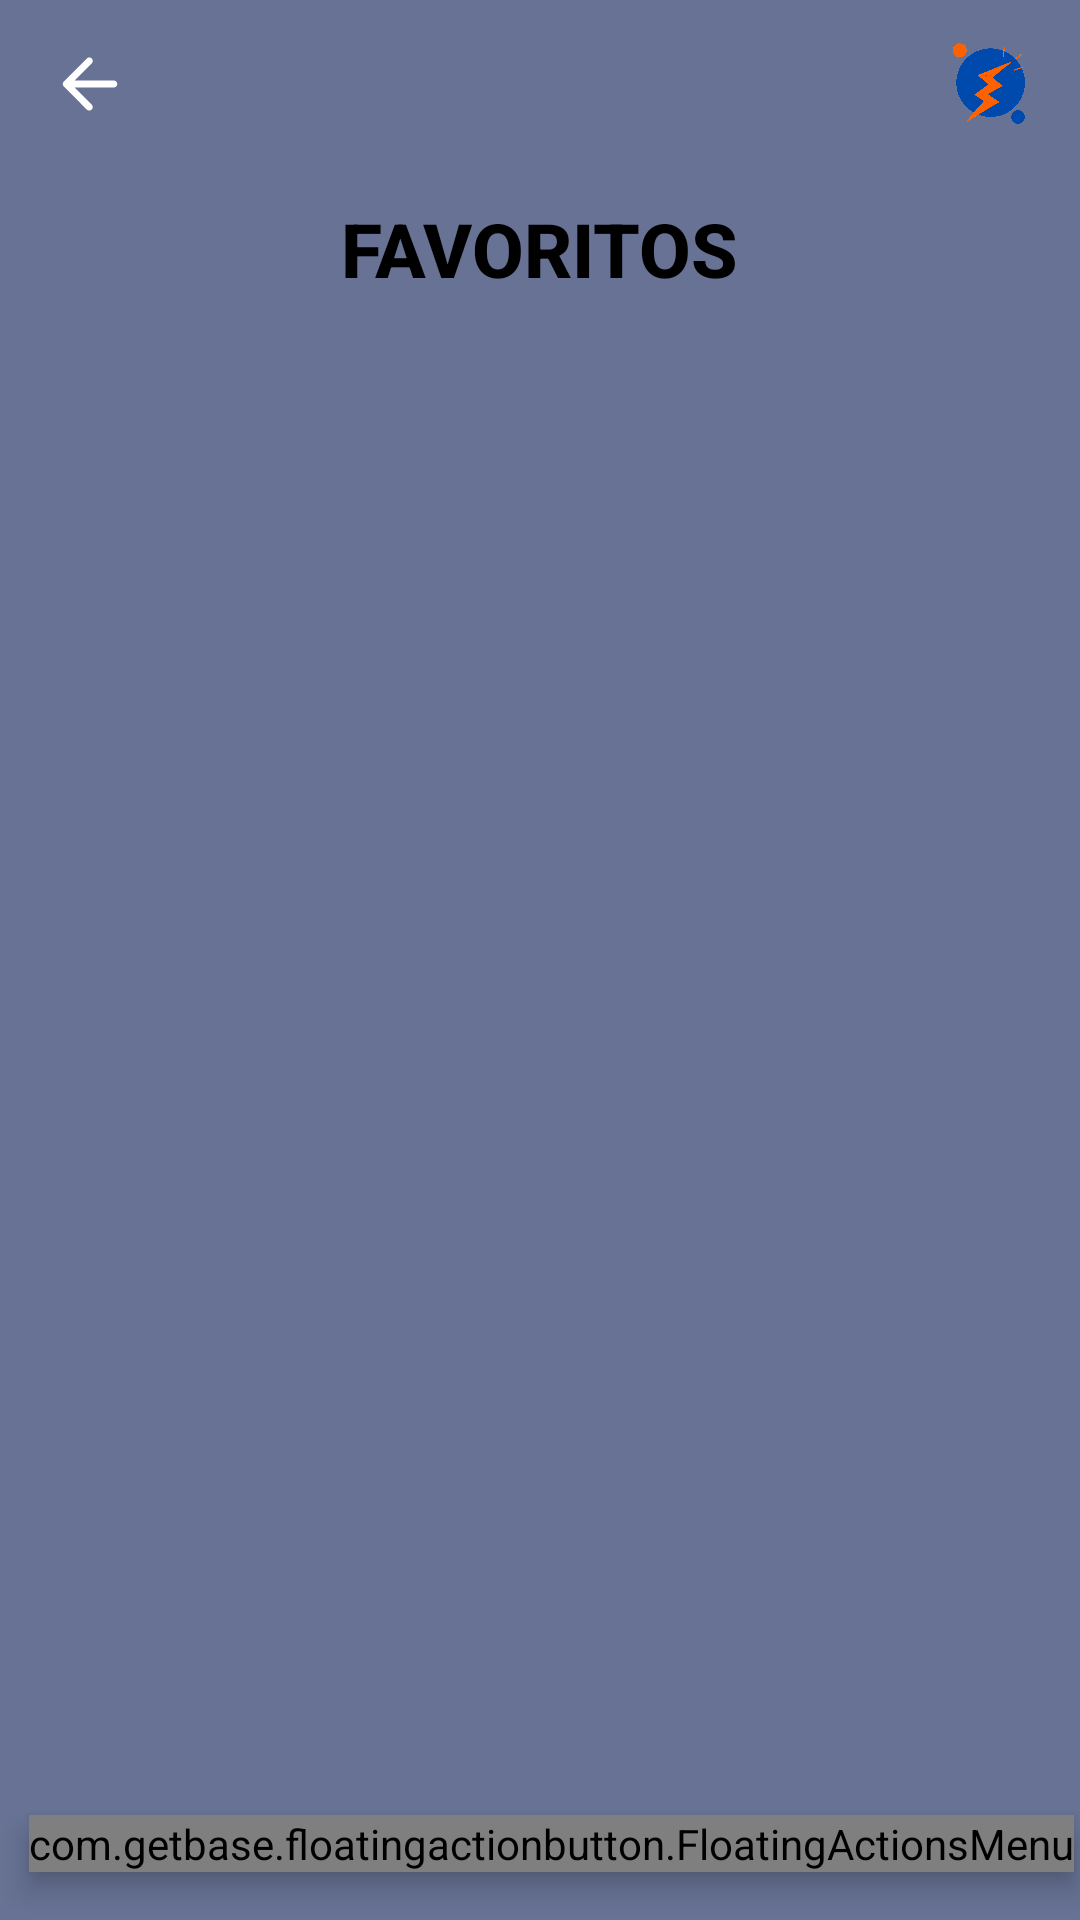

Produce the Android XML layout that renders to this screen, including the resource entries it uses.
<!-- AndroidManifest.xml: application theme Theme.Clima -->
<!-- res/layout/activity_search.xml -->
<?xml version="1.0" encoding="utf-8"?>
<LinearLayout xmlns:android="http://schemas.android.com/apk/res/android"
    xmlns:app="http://schemas.android.com/apk/res-auto"
    xmlns:tools="http://schemas.android.com/tools"
    android:layout_width="match_parent"
    android:layout_height="match_parent"
    android:background="@color/primary_light"
    android:orientation="vertical"
    tools:context=".screen.SearchActivity">


    <androidx.appcompat.widget.Toolbar
        android:id="@+id/toolbar_transaction"
        android:layout_width="match_parent"
        android:layout_height="wrap_content"
        app:layout_constraintTop_toTopOf="parent"
        app:titleTextColor="@color/white">


        <ImageView
            android:id="@+id/home"
            android:layout_width="28dp"
            android:layout_height="28dp"
            android:layout_gravity="left"
            android:scaleType="centerCrop"
            android:src="@drawable/ic_arrow_back_white"
            tools:ignore="ContentDescription" />

        

        <ImageView
            android:id="@+id/profile"
            android:layout_width="28dp"
            android:layout_height="28dp"
            android:layout_gravity="end"
            android:layout_marginEnd="16dp"
            android:scaleType="centerCrop"
            android:src="@drawable/logo"
            tools:ignore="ContentDescription" />

    </androidx.appcompat.widget.Toolbar>

    <TextView
        style="@style/TextAppearance.AppCompat.Title"
        android:layout_width="wrap_content"
        android:layout_height="wrap_content"
        android:layout_gravity="center_horizontal"
        android:layout_marginTop="10dp"
        android:text="@string/favorite_title"
        android:textColor="@color/black"
        android:textSize="25sp"
        android:textStyle="bold" />

    <FrameLayout
        android:layout_width="match_parent"
        android:layout_height="match_parent">
    <androidx.recyclerview.widget.RecyclerView
        android:id="@+id/favorite_recycler"
        android:layout_width="match_parent"
        android:layout_height="match_parent"
        android:layout_marginTop="20dp"
        android:orientation="horizontal"
        app:layoutManager="androidx.recyclerview.widget.LinearLayoutManager"
        tools:itemCount="3" />
    <com.getbase.floatingactionbutton.FloatingActionsMenu
        android:id="@+id/fab"
        android:layout_width="wrap_content"
        android:layout_height="wrap_content"
        app:fab_addButtonSize="mini"
        android:layout_gravity="bottom|end"
        app:fab_addButtonColorNormal="@color/black"
        android:layout_marginEnd="2dp"
        android:layout_marginBottom="16dp"
        app:fab_labelStyle="@style/custom_floating_buttons"
        app:fab_expandDirection="up"
        android:elevation="5dp">

        <com.getbase.floatingactionbutton.FloatingActionButton
            android:id="@+id/fab1"
            android:layout_width="wrap_content"
            android:layout_height="wrap_content"
            app:fab_size="mini"
            app:fab_icon="@drawable/ic_switch_black"
            app:fab_colorNormal="@color/secondary_dark"
            app:fab_title="Maps"/>

        <com.getbase.floatingactionbutton.FloatingActionButton
            android:id="@+id/fab2"
            android:layout_width="wrap_content"
            android:layout_height="wrap_content"
            app:fab_icon="@drawable/ic_screenshots_black"
            app:fab_size="mini"
            app:fab_colorNormal="@color/secondary_dark"
            app:fab_title="Screenshots"/>

    </com.getbase.floatingactionbutton.FloatingActionsMenu>
    </FrameLayout>

</LinearLayout>
<!-- resources referenced by this layout -->
<resources>
  <color name="black">#FF000000</color>
  <color name="primary_light">#677294</color>
  <color name="secondary_dark">#FF603A</color>
  <color name="white">#FFFFFFFF</color>
  <!-- drawable ic_arrow_back_white (drawable) -->
  <vector xmlns:android="http://schemas.android.com/apk/res/android"
      android:width="24dp"
      android:height="24dp"
      android:viewportWidth="24"
      android:viewportHeight="24">
      <path
          android:fillColor="#FFFFFF"
          android:pathData="M18.7912,11C19.3412,11 19.7912,11.45 19.7912,12C19.7912,12.55 19.3412,13 18.7912,13H7.6212L12.4912,17.89C12.8812,18.28 12.8812,18.91 12.4912,19.3C12.3044,19.4873 12.0508,19.5925 11.7862,19.5925C11.5217,19.5925 11.2681,19.4873 11.0812,19.3L4.5012,12.7C4.1112,12.31 4.1112,11.68 4.5012,11.29L11.0912,4.7C11.4812,4.31 12.1112,4.31 12.5012,4.7C12.8912,5.09 12.8912,5.73 12.5012,6.12L7.6212,11H18.7912Z" />
      <group>
          <clip-path android:pathData="M18.7912,11C19.3412,11 19.7912,11.45 19.7912,12C19.7912,12.55 19.3412,13 18.7912,13H7.6212L12.4912,17.89C12.8812,18.28 12.8812,18.91 12.4912,19.3C12.3044,19.4873 12.0508,19.5925 11.7862,19.5925C11.5217,19.5925 11.2681,19.4873 11.0812,19.3L4.5012,12.7C4.1112,12.31 4.1112,11.68 4.5012,11.29L11.0912,4.7C11.4812,4.31 12.1112,4.31 12.5012,4.7C12.8912,5.09 12.8912,5.73 12.5012,6.12L7.6212,11H18.7912Z" />
      </group>
  </vector>
  <!-- drawable logo: png bitmap (drawable, 29513 bytes) -->
  <string name="favorite_title">FAVORITOS</string>
  <style name="custom_floating_buttons">
          <item name="android:textColor">@color/black</item>
          <item name="android:background">@drawable/custom_floating_button</item>
      </style>
  <style name="Theme.Clima" parent="Theme.MaterialComponents.DayNight.DarkActionBar">
          
          
          <item name="colorPrimary">@color/primary_mid</item>
          <item name="colorPrimaryVariant">@color/primary_dark</item>
          <item name="colorOnPrimary">@color/white</item>
          
          <item name="colorSecondary">@color/teal_200</item>
          <item name="colorSecondaryVariant">@color/teal_700</item>
          <item name="colorOnSecondary">@color/black</item>
          
          <item name="android:statusBarColor" tools:targetApi="l">?attr/colorPrimaryVariant</item>
          
      </style>
  <!-- drawable custom_floating_button (drawable) -->
  <?xml version="1.0" encoding="utf-8"?>
  <shape xmlns:android="http://schemas.android.com/apk/res/android">
  
      
      <solid android:color="@color/secondary_dark" />
  <padding
      android:top="6dp"
      android:bottom="6dp"
      android:left="16dp"
      android:right="16dp"/>
      <corners android:radius="5dp"/>
  </shape>
  <color name="primary_mid">#2C4B89</color>
  <color name="primary_dark">#00245B</color>
  <color name="teal_200">#FF03DAC5</color>
  <color name="teal_700">#FF018786</color>
</resources>
